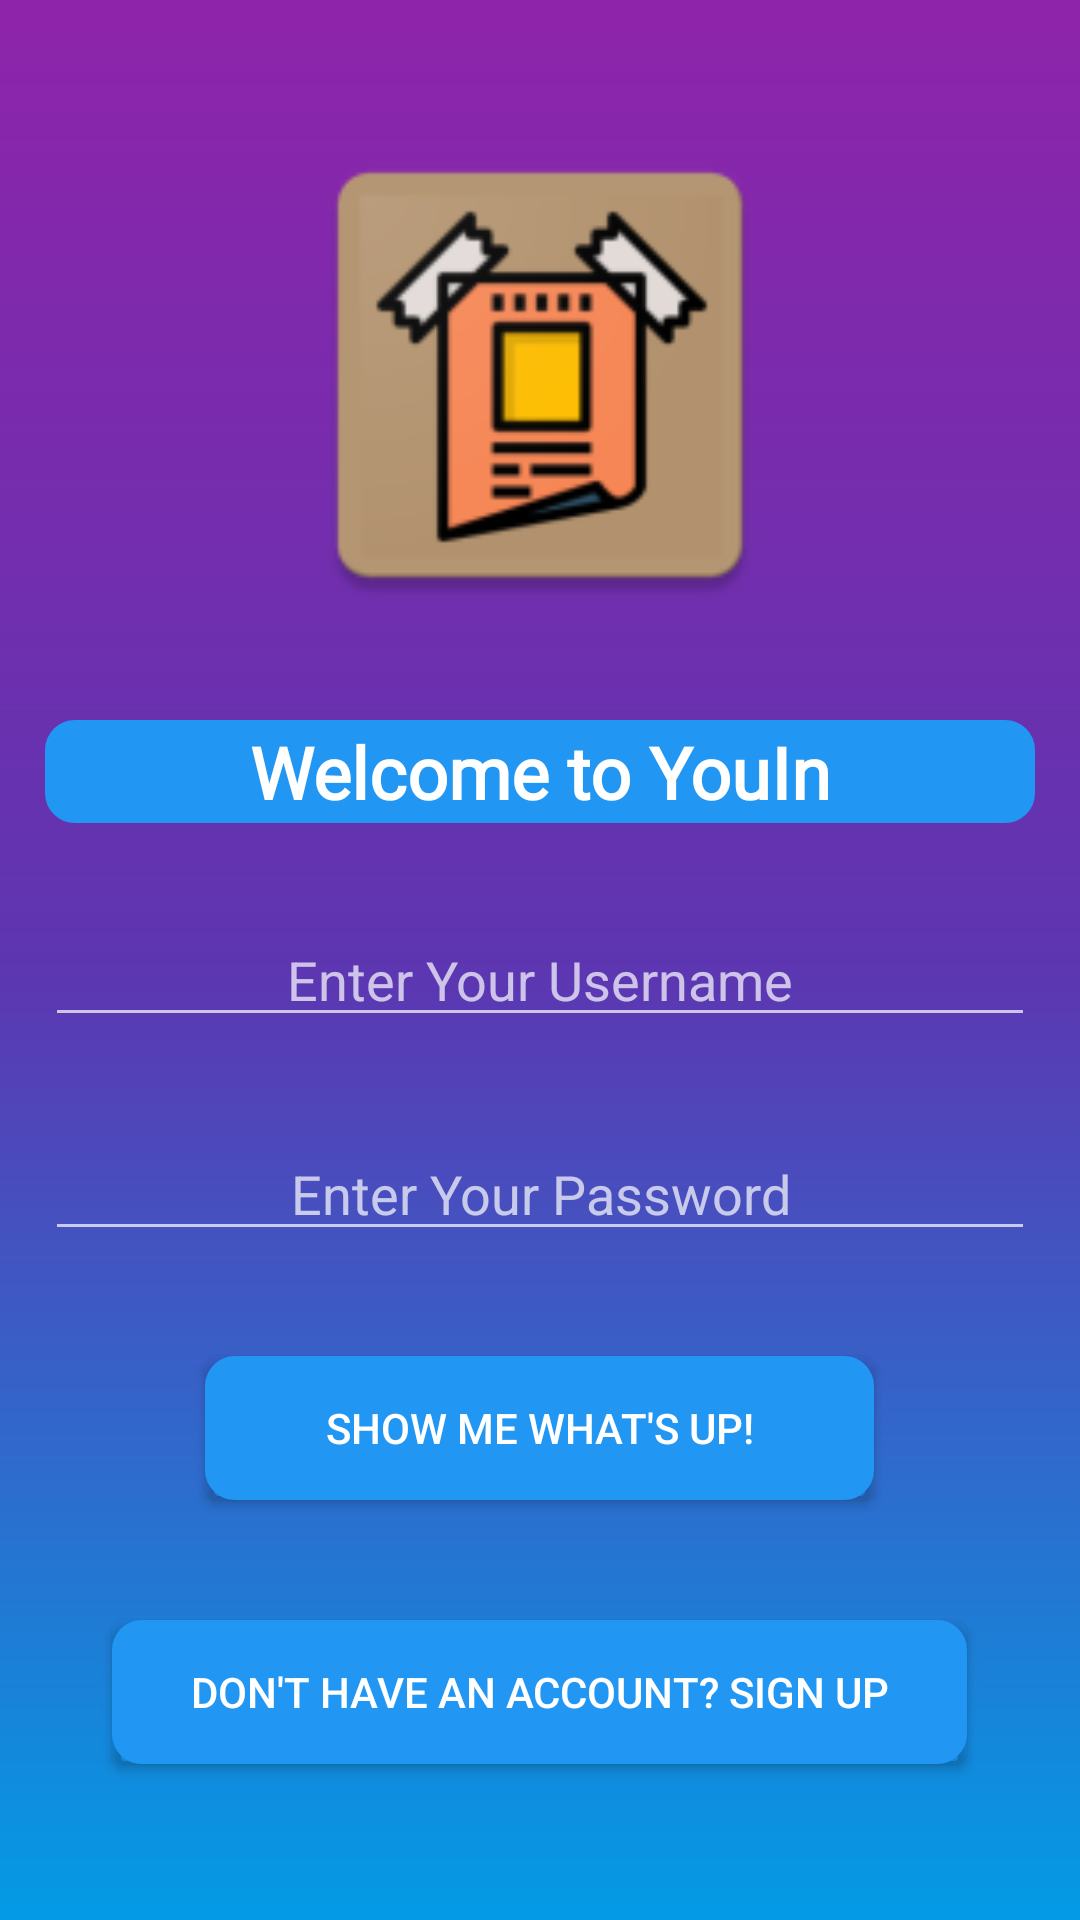

The Android layout XML behind this screen, and the referenced resources:
<!-- AndroidManifest.xml: application theme Theme.AppCompat.NoActionBar -->
<!-- res/layout/fragment_title2.xml -->
<?xml version="1.0" encoding="utf-8"?>
<layout xmlns:android="http://schemas.android.com/apk/res/android"
    xmlns:app="http://schemas.android.com/apk/res-auto"
    xmlns:tools="http://schemas.android.com/tools">


    <LinearLayout
        android:layout_width="match_parent"
        android:layout_height="match_parent"
        android:background="@drawable/gradient"
        android:orientation="vertical"
        tools:context=".TitleFragment">

        

        <ImageView
            android:id="@+id/imageView2"
            android:layout_width="200dp"
            android:layout_height="200dp"
            android:background="?selectableItemBackgroundBorderless"
            android:scaleType="fitXY"
            android:layout_gravity="center"
            android:src="@mipmap/ic_launcher"
            android:layout_marginTop="25sp"
            android:contentDescription="@string/youin_logo"
            android:forceDarkAllowed="false"
            android:padding="15dp"
            />

        <TextView
            android:id="@+id/welcome"
            android:layout_width="match_parent"
            android:layout_height="wrap_content"
            android:layout_margin="15dp"
            android:layout_marginLeft="25sp"
            android:layout_marginRight="25sp"
            android:background="@drawable/rounded_corner"
            android:clickable="false"
            android:fontFamily="@font/galada"
            android:gravity="center"
            android:text="@string/welcome_text"
            android:textAlignment="center"
            android:textColor="#FFFFFF"
            android:textSize="24sp"
            android:textStyle="bold" />

        <EditText
            android:id="@+id/username"
            android:layout_width="match_parent"
            android:layout_height="wrap_content"
            android:layout_margin="15dp"
            android:hint="@string/username_text"
            android:inputType="text"
            android:textAlignment="center"
            android:textColor="#039BE5" />

        <EditText
            android:id="@+id/password"
            android:layout_width="match_parent"
            android:layout_height="wrap_content"
            android:layout_margin="15dp"
            android:hint="@string/password_text"
            android:inputType="textPassword"
            android:textAlignment="center"
            android:textColor="#039BE5" />

        <Button
            android:id="@+id/buttonSignIn"
            android:layout_width="223dp"
            android:layout_height="wrap_content"
            android:layout_gravity="center_horizontal"
            android:layout_margin="20dp"
            android:background="@drawable/rounded_corner"
            android:text="@string/login_button" />

        <Button
            android:id="@+id/buttonMakeAccount"
            android:layout_width="285dp"
            android:layout_height="wrap_content"
            android:layout_gravity="center_horizontal"
            android:layout_margin="20dp"
            android:background="@drawable/rounded_corner"
            android:text="@string/sign_up" />


    </LinearLayout>
</layout>
<!-- resources referenced by this layout -->
<resources>
  <!-- drawable gradient (drawable) -->
  <?xml version="1.0" encoding="utf-8"?>
  <shape xmlns:android="http://schemas.android.com/apk/res/android"
   android:shape="rectangle">
  
          <gradient
              android:type="linear"
              android:startColor="@color/colorPrimary"
              android:centerColor="@color/colorAccent"
              android:endColor="@color/colorPrimaryDark"
              android:angle="90"/>
  </shape>
  <!-- drawable rounded_corner (drawable) -->
  <?xml version="1.0" encoding="utf-8"?>
  <shape xmlns:android="http://schemas.android.com/apk/res/android" >
      <stroke
          android:width="10sp"
          android:color="#2196F3"/>
  
      <solid android:color="#2196F3" />
  
      <padding
          android:left="1dp"
          android:right="1dp"
          android:bottom="1dp"
          android:top="1dp" />
  
      <corners android:radius="5dp" />
  </shape>
  <!-- mipmap ic_launcher: png bitmap (mipmap-hdpi, 4038 bytes) -->
  <string name="login_button">Show me what\'s up!</string>
  <string name="password_text">Enter Your Password</string>
  <string name="sign_up">Don\'t have an account? Sign Up</string>
  <string name="username_text">Enter Your Username</string>
  <string name="welcome_text">Welcome to YouIn</string>
  <string name="youin_logo">YouIn Logo</string>
  <color name="colorPrimary">#039BE5</color>
  <color name="colorAccent">#5E35B1</color>
  <color name="colorPrimaryDark">#8E24AA</color>
</resources>
